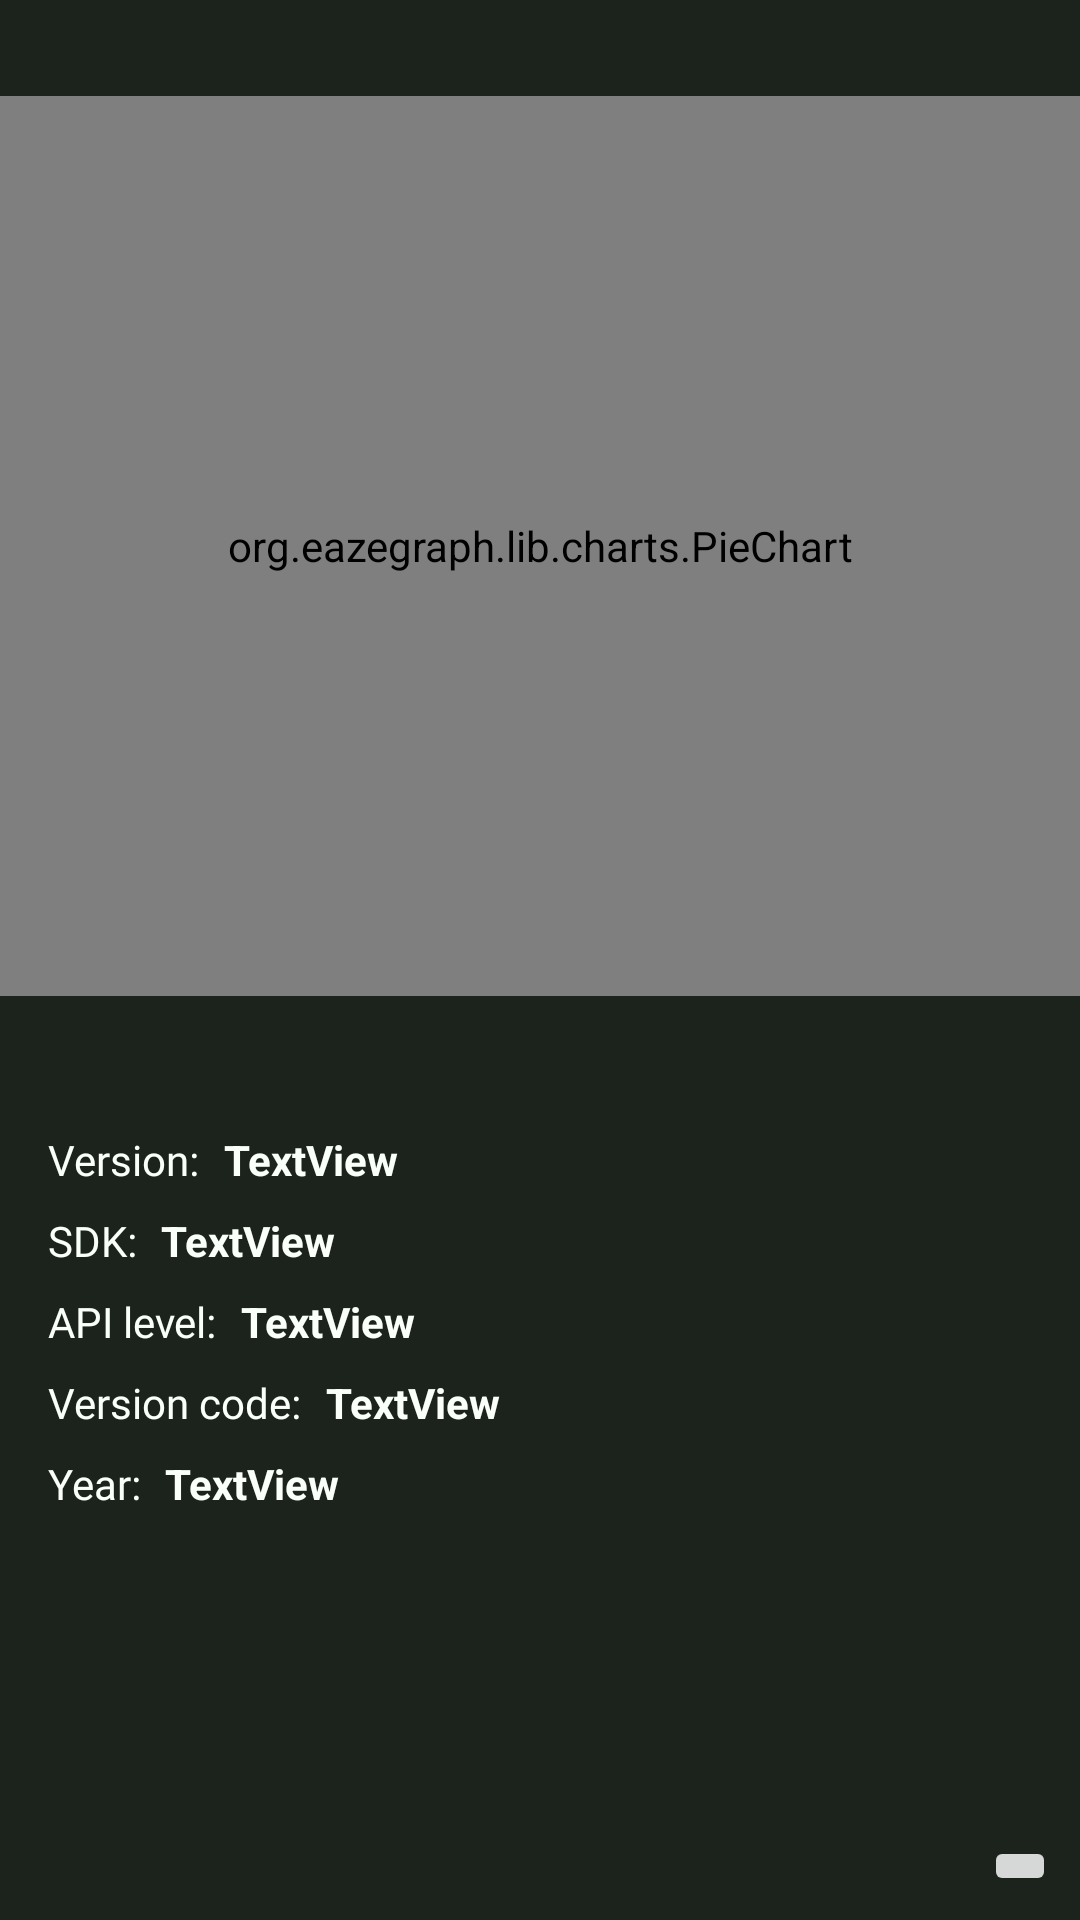

The Android layout XML behind this screen, and the referenced resources:
<!-- AndroidManifest.xml: application theme Theme.AndroidBakary -->
<!-- res/layout/fragment_version_details.xml -->
<?xml version="1.0" encoding="utf-8"?>
<androidx.constraintlayout.widget.ConstraintLayout xmlns:android="http://schemas.android.com/apk/res/android"
    xmlns:app="http://schemas.android.com/apk/res-auto"
    xmlns:tools="http://schemas.android.com/tools"
    tools:context=".presentation.version.VersionDetailsFragment"
    android:layout_width="match_parent"
    android:layout_height="match_parent"
    android:background="@color/dark_green">

        <org.eazegraph.lib.charts.PieChart
            android:id="@+id/chart"
            android:layout_width="0dp"
            android:layout_height="300dp"
            android:layout_marginTop="32dp"

            android:layout_weight="1"
            android:background="@color/dark_green"
            app:egInnerPaddingColor="@color/dark_green"
            app:egInnerValueColor="@color/almost_white"
            app:egInnerValueSize="32sp"
            app:egInnerValueString="Usage"
            app:egShowDecimal="false"
            app:egUseInnerValue="true"
            app:layout_constraintEnd_toEndOf="parent"
            app:layout_constraintHorizontal_bias="1.0"
            app:layout_constraintStart_toStartOf="parent"
            app:layout_constraintTop_toTopOf="parent" />

        <TextView
            android:id="@+id/version"
            android:layout_width="wrap_content"
            android:layout_height="wrap_content"
            android:layout_marginStart="16dp"
            android:layout_marginTop="45dp"
            android:fontFamily="@font/holtwood_one_sc"
            android:text="Version:"
            android:textColor="@color/almost_white"
            app:layout_constraintStart_toStartOf="parent"
            app:layout_constraintTop_toBottomOf="@id/chart" />

        <TextView
            android:id="@+id/edit_version"
            android:layout_width="wrap_content"
            android:layout_height="wrap_content"
            android:layout_marginStart="8dp"
            android:fontFamily="sans-serif"
            android:text="TextView"
            android:textColor="@color/almost_white"
            android:textStyle="bold"
            app:layout_constraintStart_toEndOf="@+id/version"
            app:layout_constraintTop_toTopOf="@+id/version" />

        <TextView
            android:id="@+id/sdk"
            android:layout_width="wrap_content"
            android:layout_height="wrap_content"
            android:layout_marginStart="16dp"
            android:layout_marginTop="8dp"
            android:fontFamily="@font/holtwood_one_sc"
            android:text="SDK:"
            android:textColor="@color/almost_white"
            app:layout_constraintStart_toStartOf="parent"
            app:layout_constraintTop_toBottomOf="@+id/version" />

        <TextView
            android:id="@+id/edit_sdk"
            android:layout_width="wrap_content"
            android:layout_height="wrap_content"
            android:layout_marginStart="8dp"
            android:text="TextView"
            android:textColor="@color/almost_white"
            android:textStyle="bold"
            app:layout_constraintStart_toEndOf="@+id/sdk"
            app:layout_constraintTop_toTopOf="@+id/sdk" />

        <TextView
            android:id="@+id/api_level"
            android:layout_width="wrap_content"
            android:layout_height="wrap_content"
            android:layout_marginStart="16dp"
            android:layout_marginTop="8dp"
            android:fontFamily="@font/holtwood_one_sc"
            android:text="API level:"
            android:textColor="@color/almost_white"
            app:layout_constraintStart_toStartOf="parent"
            app:layout_constraintTop_toBottomOf="@+id/sdk" />

        <TextView
            android:id="@+id/edit_api_level"
            android:layout_width="wrap_content"
            android:layout_height="wrap_content"
            android:layout_marginStart="8dp"
            android:text="TextView"
            android:textColor="@color/almost_white"
            android:textStyle="bold"
            app:layout_constraintStart_toEndOf="@+id/api_level"
            app:layout_constraintTop_toTopOf="@+id/api_level" />

        <TextView
            android:id="@+id/version_code"
            android:layout_width="wrap_content"
            android:layout_height="wrap_content"
            android:layout_marginStart="16dp"
            android:layout_marginTop="8dp"
            android:fontFamily="@font/holtwood_one_sc"
            android:text="Version code:"
            android:textColor="@color/almost_white"
            app:layout_constraintStart_toStartOf="parent"
            app:layout_constraintTop_toBottomOf="@+id/api_level" />

        <TextView
            android:id="@+id/edit_version_code"
            android:layout_width="62dp"
            android:layout_height="21dp"
            android:layout_marginStart="8dp"
            android:text="TextView"
            android:textColor="@color/almost_white"
            android:textStyle="bold"
            app:layout_constraintStart_toEndOf="@+id/version_code"
            app:layout_constraintTop_toTopOf="@+id/version_code" />

        <TextView
            android:id="@+id/year"
            android:layout_width="wrap_content"
            android:layout_height="wrap_content"
            android:layout_marginStart="16dp"
            android:layout_marginTop="8dp"
            android:fontFamily="@font/holtwood_one_sc"
            android:text="Year:"
            android:textColor="@color/almost_white"
            app:layout_constraintStart_toStartOf="parent"
            app:layout_constraintTop_toBottomOf="@+id/version_code" />

        <TextView
            android:id="@+id/edit_year"
            android:layout_width="62dp"
            android:layout_height="21dp"
            android:layout_marginStart="8dp"
            android:text="TextView"
            android:textColor="@color/almost_white"
            android:textStyle="bold"
            app:layout_constraintStart_toEndOf="@+id/year"
            app:layout_constraintTop_toTopOf="@+id/year" />

        <ImageButton
            android:id="@+id/btn_back"
            android:layout_width="wrap_content"
            android:layout_height="wrap_content"
            android:layout_marginEnd="8dp"
            android:layout_marginBottom="8dp"
            android:src="@drawable/ic_baseline_keyboard_backspace_24"
            app:layout_constraintBottom_toBottomOf="parent"
            app:layout_constraintEnd_toEndOf="parent" />

</androidx.constraintlayout.widget.ConstraintLayout>
<!-- resources referenced by this layout -->
<resources>
  <color name="almost_white">#fafffa</color>
  <color name="dark_green">#1C231C</color>
  <style name="Theme.AndroidBakary" parent="Theme.MaterialComponents.DayNight.DarkActionBar">
          
          <item name="colorPrimary">@color/purple_500</item>
          <item name="colorPrimaryVariant">@color/purple_700</item>
          <item name="colorOnPrimary">@color/white</item>
          
          <item name="colorSecondary">@color/teal_200</item>
          <item name="colorSecondaryVariant">@color/teal_700</item>
          <item name="colorOnSecondary">@color/black</item>
          
          <item name="android:statusBarColor" tools:targetApi="l">?attr/colorPrimaryVariant</item>
          
      </style>
  <color name="purple_500">#FF6200EE</color>
  <color name="purple_700">#FF3700B3</color>
  <color name="white">#FFFFFFFF</color>
  <color name="teal_200">#FF03DAC5</color>
  <color name="teal_700">#FF018786</color>
  <color name="black">#FF000000</color>
</resources>
